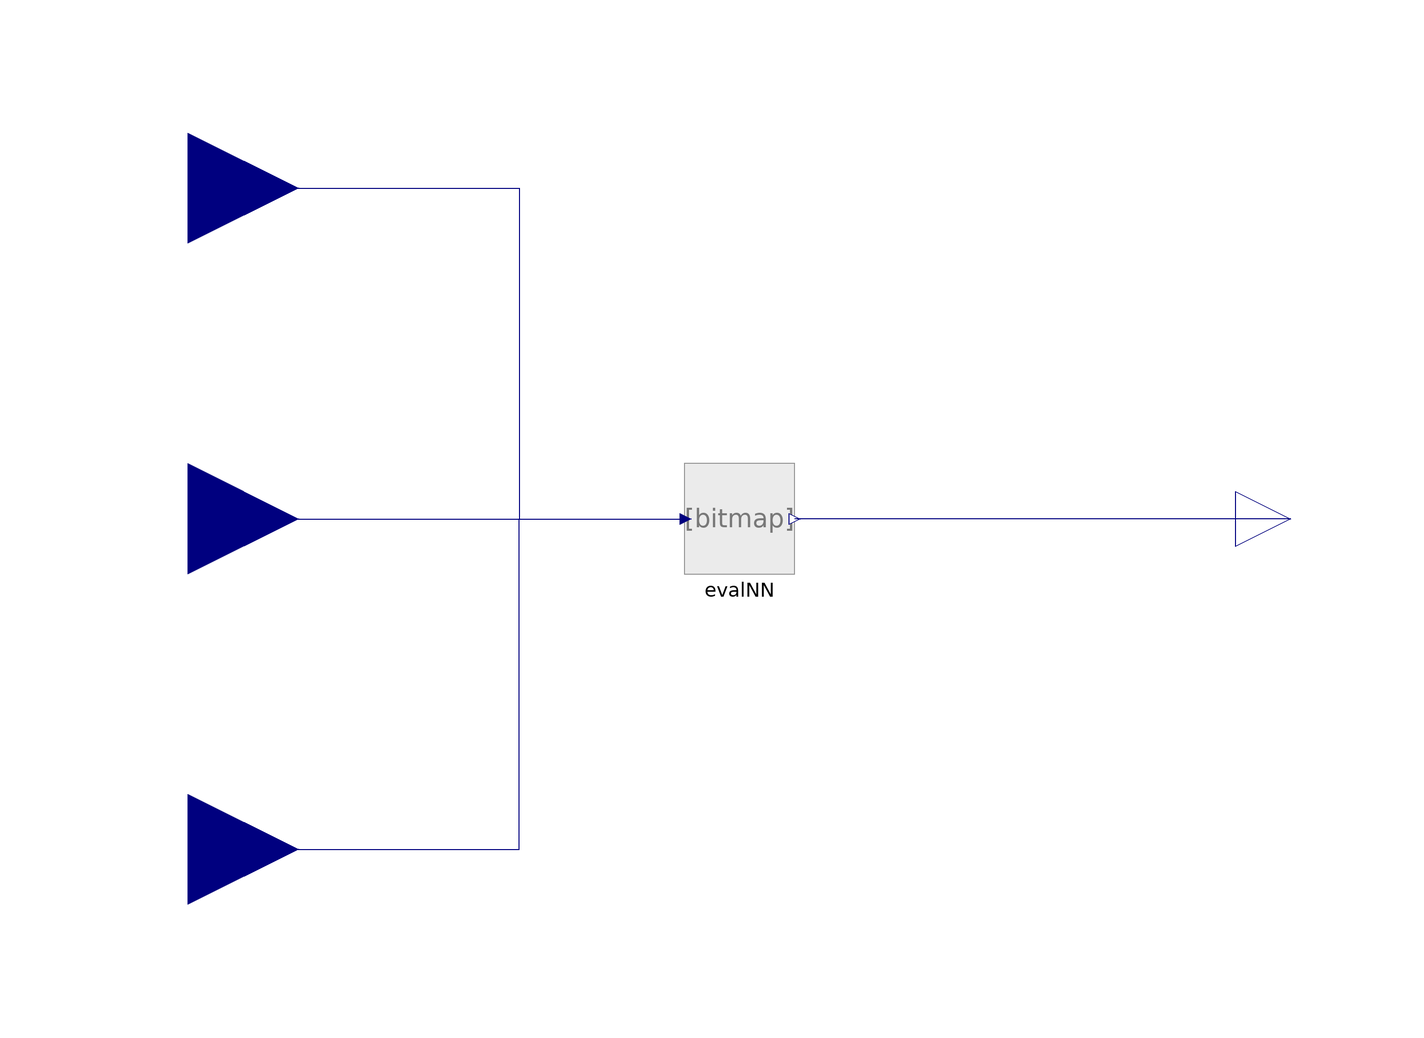

This picture is the connection diagram that the Modelica source below describes through its graphical annotations.

model PipeLocalHeatTransfer_tflite

  parameter Integer batchSize=1 "number of simultaneous evaluations";

  Modelica.Blocks.Interfaces.RealInput Re[batchSize] annotation (Placement(transformation(extent={{-120,40},{-80,80}})));
  Modelica.Blocks.Interfaces.RealInput Pr[batchSize] annotation (Placement(transformation(extent={{-120,-20},{-80,20}})));
  Modelica.Blocks.Interfaces.RealInput dByL[batchSize] annotation (Placement(transformation(extent={{-120,-80},{-80,-40}})));
  Modelica.Blocks.Interfaces.RealOutput Nu[batchSize] annotation (Placement(transformation(extent={{90,-10},{110,10}})));
  Blocks.EvaluateSimpleFeedForwardNeuralNetwork evalNN(
    numberOfInputs=3,
    numberOfOutputs=1,
    batchSize=batchSize,
    pathToAIModel=Modelica.Utilities.Files.loadResource("modelica://SMArtInt//Resources//ExampleNeuralNets//NNHeatTransfer//model_large.tflite")) annotation (Placement(transformation(extent={{-10,-10},{10,10}})));
equation
  connect(Re, evalNN.arrayIn[:, 1]) annotation (Line(points={{-100,60},{-40,60},{-40,0},{-9.8,0}}, color={0,0,127}));
  connect(Pr, evalNN.arrayIn[:, 2]) annotation (Line(points={{-100,0},{-54,0},{-54,0},{-9.8,0}}, color={0,0,127}));
  connect(dByL, evalNN.arrayIn[:, 3]) annotation (Line(points={{-100,-60},{-40,-60},{-40,0},{-9.8,0}}, color={0,0,127}));
  connect(Nu, evalNN.arrayOut[:, 1]) annotation (Line(points={{100,0},{10,0}}, color={0,0,127}));
  annotation (Documentation(info="<html>
<p>The model was created with the script createLocalHeatTransferNN.py located in <a href=\"modelica://SMArtInt/Resources/ExampleNeuralNets/NNHeatTransfer/\">ExampleNeuralNets\\NNHeatTransfer\\</a> with setting preset = \"large\" in line 76.</p>
</html>"), Icon(graphics={Bitmap(extent={{-100,-100},{100,100}}, fileName="modelica://SMArtInt/Resources/Images/Icon_Inference.png")}));
end PipeLocalHeatTransfer_tflite;